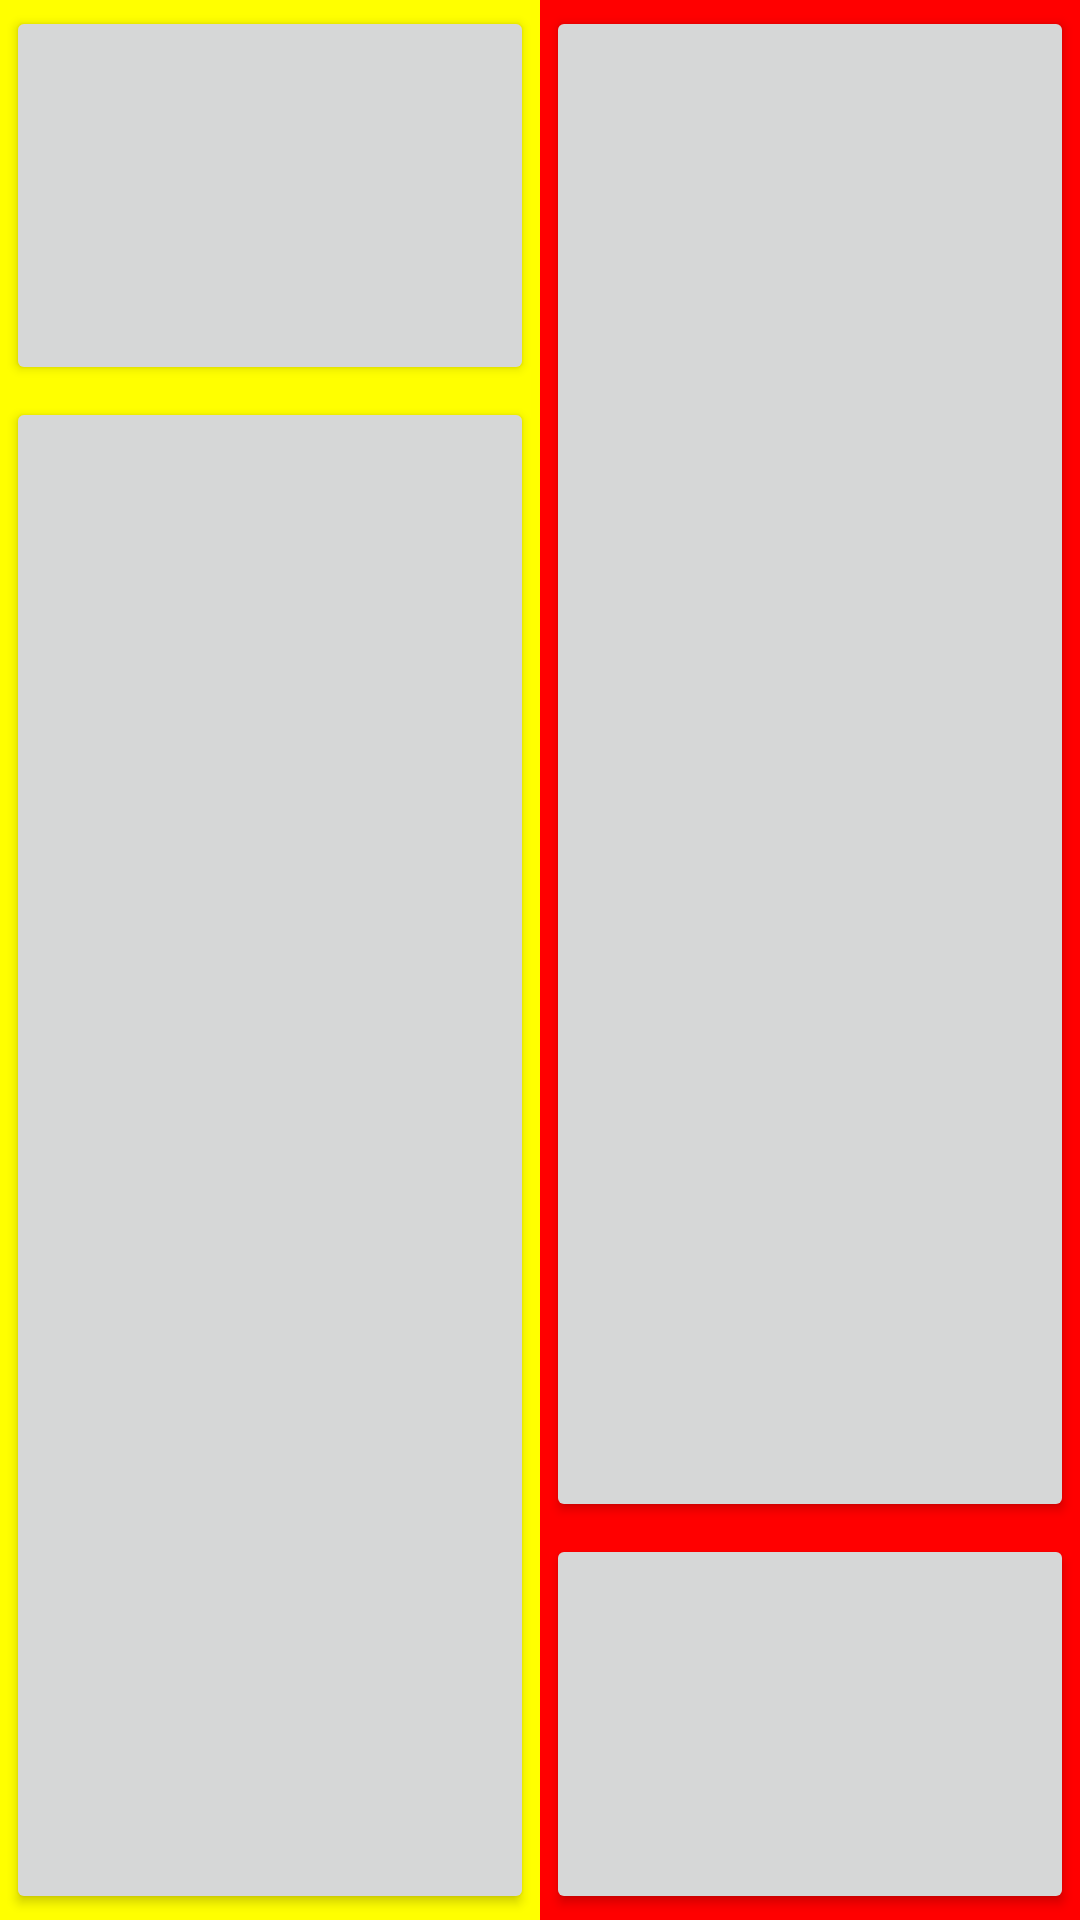

Reconstruct the res/layout file that produces this screen, plus the resources it refers to.
<!-- AndroidManifest.xml: application theme Theme.ODSTest1 -->
<!-- res/layout/activity_main3.xml -->
<?xml version="1.0" encoding="utf-8"?>
<LinearLayout xmlns:android="http://schemas.android.com/apk/res/android"
    xmlns:app="http://schemas.android.com/apk/res-auto"
    xmlns:tools="http://schemas.android.com/tools"
    android:layout_width="match_parent"
    android:layout_height="match_parent"
    android:orientation="horizontal"
    android:weightSum="2"
    tools:context=".MainActivity3">


    <LinearLayout
        android:layout_width="0dp"
        android:layout_height="match_parent"
        android:layout_weight="1"
        android:background="#ff0"
        android:orientation="vertical"
        android:weightSum="1">

        <Button
            android:layout_width="match_parent"
            android:layout_height="0dp"
            android:layout_weight="0.2"
            android:layout_margin="2dp"/>
        <Button
            android:layout_width="match_parent"
            android:layout_height="0dp"
            android:layout_weight="0.8"
            android:layout_margin="2dp"/>

    </LinearLayout>
    <LinearLayout
        android:layout_width="0dp"
        android:layout_height="match_parent"
        android:layout_weight="1"
        android:orientation="vertical"
        android:weightSum="1"
        android:background="#ff0000">

        <Button
            android:layout_width="match_parent"
            android:layout_height="0dp"
            android:layout_weight="0.8"
            android:layout_margin="2dp"/>
        <Button
            android:layout_width="match_parent"
            android:layout_height="0dp"
            android:layout_weight="0.2"
            android:layout_margin="2dp"/>

    </LinearLayout>

</LinearLayout>
<!-- resources referenced by this layout -->
<resources>
  <style name="Theme.ODSTest1" parent="Theme.MaterialComponents.DayNight.DarkActionBar">
          
          <item name="colorPrimary">@color/purple_500</item>
          <item name="colorPrimaryVariant">@color/purple_700</item>
          <item name="colorOnPrimary">@color/white</item>
          
          <item name="colorSecondary">@color/teal_200</item>
          <item name="colorSecondaryVariant">@color/teal_700</item>
          <item name="colorOnSecondary">@color/black</item>
          
          <item name="android:statusBarColor" tools:targetApi="l">?attr/colorPrimaryVariant</item>
          
      </style>
  <!-- not gathered from this repository: default colours our renderer supplied (Android Studio template values) -->
  <color name="purple_500">#FF6200EE</color>
  <color name="purple_700">#FF3700B3</color>
  <color name="teal_200">#FF03DAC5</color>
  <color name="teal_700">#FF018786</color>
  <color name="black">#FF000000</color>
  <color name="white">#FFFFFFFF</color>
</resources>
